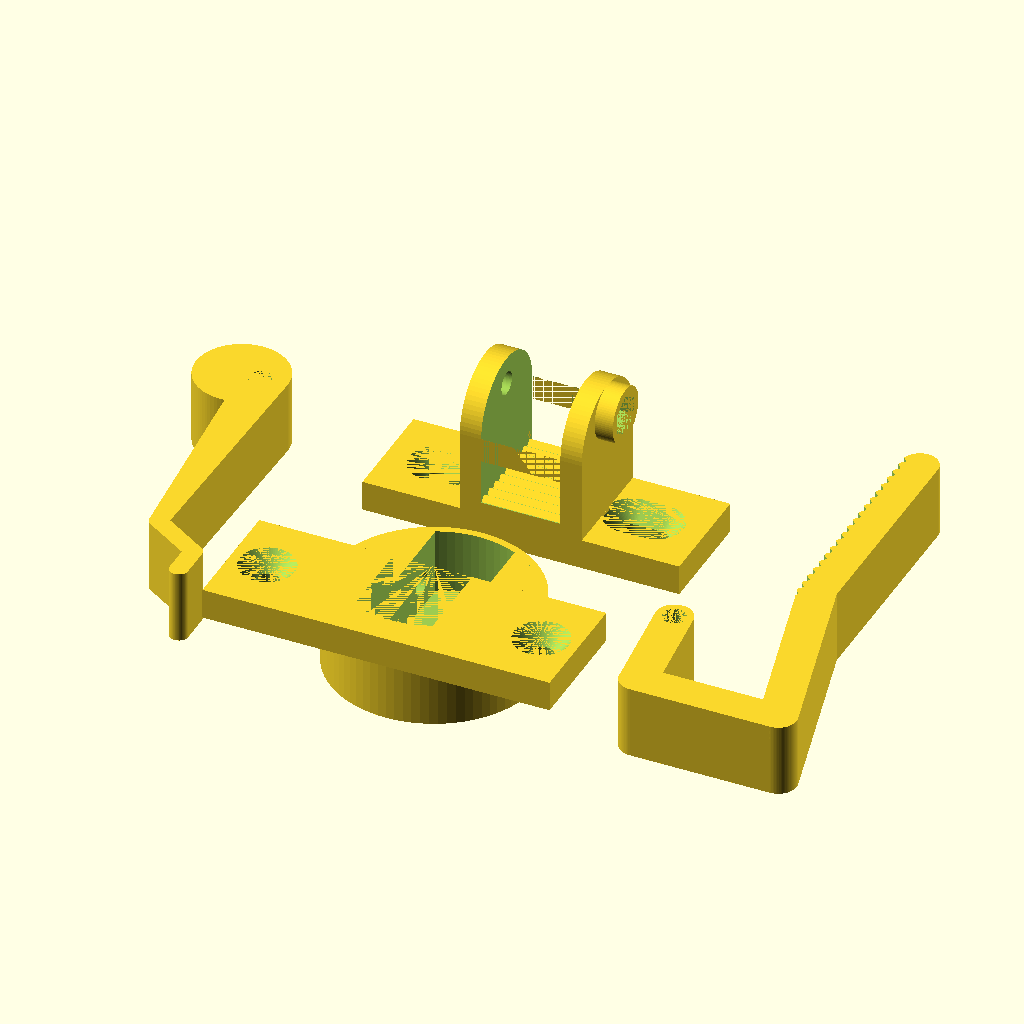
Cell 1: the model at its default parameters.
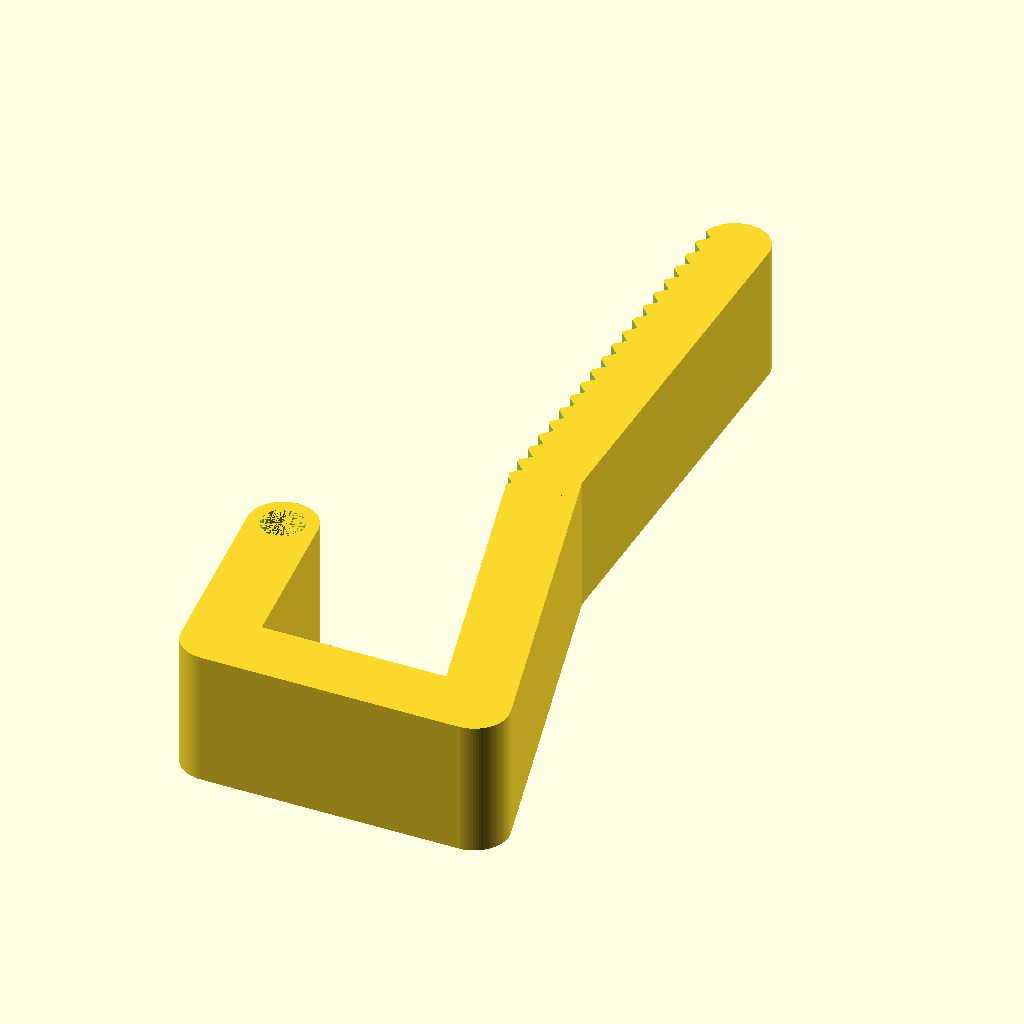
Cell 2: the same model with generate = "Arm".
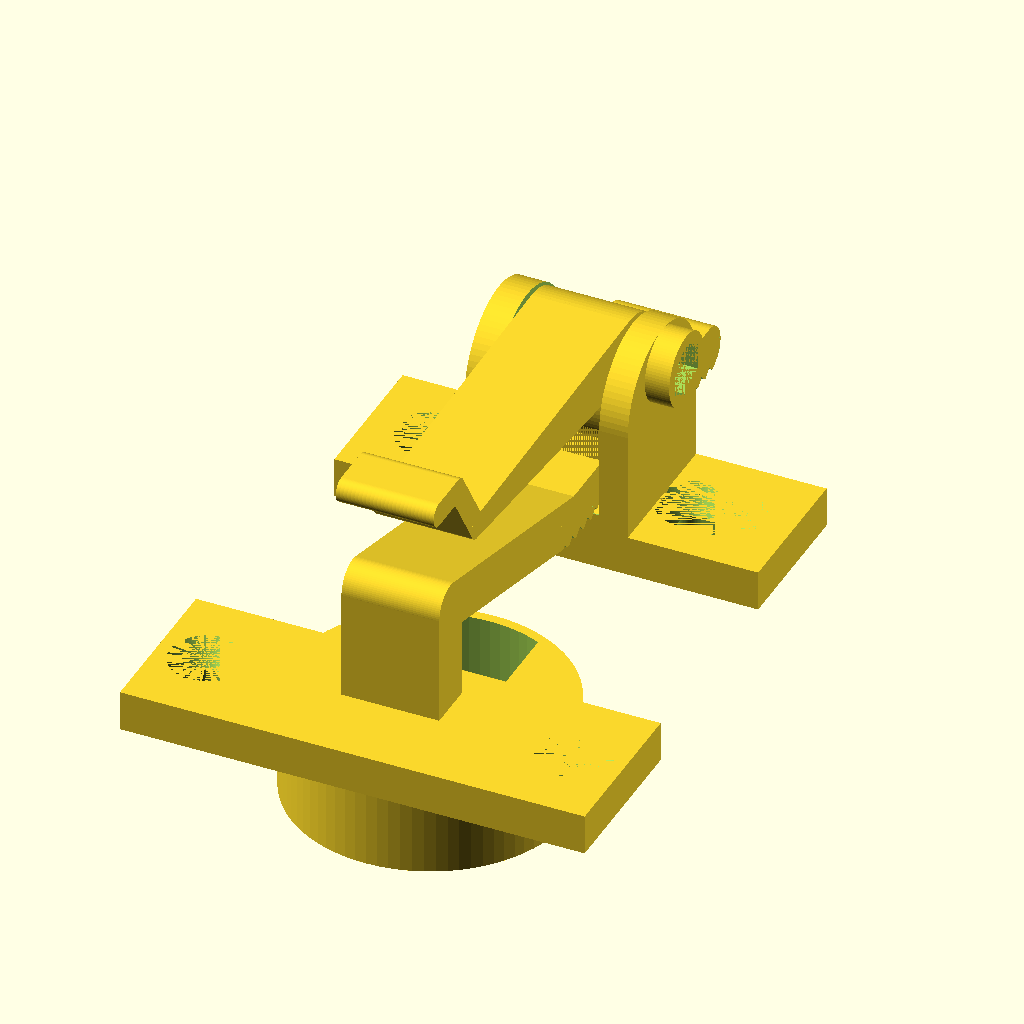
Cell 3: the same model with assembly = "Assembly".
All cells are drawn from the same view direction (rotation 55°, 0°, 25°, orthographic, colour scheme Cornfield), but the view is re-fitted for each cell, so position and scale can differ between cells as well as the parameter.
The OpenSCAD source (inputs/thingiverse/files/thing-2743275/files/cupboard-hinge.scad):
/*
 * cupboard_hinge.scad
 * v1.0.1 3rd January 2018
 * Written by landie @ Thingiverse (Dave White)
 *
 * This script is licensed under the Creative Commons - Attribution license.
 * https://www.thingiverse.com/thing:2743275
 *
 * A parametised kitchen cupboard style hinge with a quick release
 * v1.0 Concealed Blind Corner Hinge with quick release
 * v1.0.1 Thickened up the sides of the fixed plate receiver block
 */

// Part(s) to generate
generate = "All"; //["Arm", "Cup", "Fixed Plate", "Cam", "All"]

// Generate as an assembly or arranged for printing
assembly = "Printing"; //["Printing", "Assembly"]

/* [Hidden] */

cupDia = 35;
cupDiaInset = 1;
cupDepth = 12;
cupScrewSpacing = 45;
cupScrewYOffset = 28;
cupScrewDia = 4;
cupScrewCSKDia = 9;
cupScrewSCSKDepth = 3;

m3_nut_dia = 6.75;
m3_nut_depth = 3;
m3_bolt_dia = 3.75;
m3_bolt_cap_dia = 6;
m3_bolt_cap_depth = 4;

hingeYOffset = 8;
hingeZOffset = -6.5;

fixedScrewYOffsetToHinge = 30;
fixedScrewSpacing = 32;
fixedPlateWidth = 52;
fixedPlateHeight = 18;
fixedPlateThickness = 5;

cupPlateWidth = 57;
cupPlateHeight = 20;
cupPlateThickness = 5;

armWidth = 12;
armClearance = 1;

hingeOuterDia = 6;

cupMinWall = 1.2;

armFinalZPos = hingeZOffset - fixedPlateThickness - 5;
armPositions = [[0,0,0],
                [-2,-17,0],
                [-25,-17,0],
                [armFinalZPos,15,0],
                [armFinalZPos,fixedScrewYOffsetToHinge + fixedPlateHeight / 2 - hingeOuterDia / 2 + 15,0]
];
toothPitch = 1;
toothLength = 50;
receiverWallWidth = 4;
receiverWidth = armWidth + receiverWallWidth * 2;

camDia = 15;
camOffset = 3;
camArmLength = 40;

receiverCamHeight = -armFinalZPos + hingeOuterDia / 2 + hingeZOffset + camDia / 2 + camOffset - 0.5;

$fn = 80;

if (assembly == "Assembly") {
    if (generate == "All" || generate == "Cup") {
        cup();
    }
    if (generate == "All" || generate == "Arm") {
        arm();
    }
    if (generate == "All" || generate == "Fixed Plate") {
        fixedPlate();
    }
    if (generate == "All" || generate == "Cam") {
        cam();
    }
} else {
    if (generate == "All" || generate == "Cup") {
        translate([0,0,cupDepth + hingeZOffset])
        cup();
    }
    if (generate == "All" || generate == "Arm") {
        translate([35,0,armWidth / 2])
        rotate([0,90,0])
        arm();
    }
    if (generate == "All" || generate == "Fixed Plate") {
        translate([0,0,hingeZOffset])
        fixedPlate();
    }
    if (generate == "All" || generate == "Cam") {
        translate([-50,0,armWidth / 2])
        rotate([0,90,0])
        translate([0,0,-receiverCamHeight + hingeZOffset + camOffset])
        cam();
    }
}

module teeth(offset = 0) {
    translate([0, fixedScrewYOffsetToHinge - toothLength / 2, -armFinalZPos - hingeOuterDia / 2]) {
    for (i = [offset:toothPitch * 2: toothLength + offset]) {
        translate([0,i,0]) {
            rotate([45,0,0])
            cube([armWidth + armClearance, toothPitch * 1.2, toothPitch * 1.2], center = true);
        }
    }
    }
}

module cup() {
    translate([0,-cupDia / 2 + hingeYOffset,-hingeZOffset])
    difference() {
        union() {
            translate([0,0,-cupDepth])
            cylinder(d = cupDia - cupDiaInset, h = cupDepth);
            translate([0,-cupScrewYOffset + cupDia / 2, cupPlateThickness / 2])
            cube([cupPlateWidth, cupPlateHeight, cupPlateThickness], center = true);
        }
        translate([cupScrewSpacing / 2, -cupScrewYOffset + cupDia / 2, 0])
        cupScrew();
        translate([-cupScrewSpacing / 2, -cupScrewYOffset + cupDia / 2, 0])
        cupScrew();
        armCutout();
        cupHinge();
    }
}

module cupScrew() {
    cylinder(d = cupScrewDia, h = cupPlateThickness);
    translate([0,0,cupPlateThickness - cupScrewSCSKDepth])
    cylinder(d1 = cupScrewDia, d2 = cupScrewCSKDia, h = cupScrewSCSKDepth);
}

module slotCupScrew() {
    hull() {
        for(offset = [-0.5, 0.5]) {
             translate([cupScrewDia * offset, 0, 0])
                cylinder(d = cupScrewDia, h = cupPlateThickness);
        }
    }
    hull() {
        for(offset = [-0.5, 0.5]) {
             translate([cupScrewDia * offset, 0, 0])
                translate([0,0,cupPlateThickness - cupScrewSCSKDepth])
    cylinder(d1 = cupScrewDia, d2 = cupScrewCSKDia, h = cupScrewSCSKDepth);
        }
    }
}

module armCutout() {
    depth = cupDepth - cupMinWall + cupPlateThickness;
    translate([0,0,-depth / 2 + cupPlateThickness])
    intersection() {
            cube([armWidth + armClearance, cupDia - cupDiaInset, depth], center = true);
        cylinder(d = cupDia - cupDiaInset - cupMinWall * 2, h = depth, center = true);
    }
}

module cupHinge() {
    translate([0,cupDia / 2 - hingeYOffset ,hingeZOffset])
    rotate([0,90,0]) {
        cylinder(d = m3_bolt_dia, h = cupDia, center = true);
        translate([0,0,armWidth + 2 + armClearance])
                        cylinder(d = m3_nut_dia, h = armWidth, center = true, $fn = 6);
        translate([0,0,-armWidth - 2 - armClearance])
                        cylinder(d = m3_bolt_cap_dia, h = armWidth, center = true);

    }
}

module fixedPlate() {
    translate([0,-cupDia / 2 + hingeYOffset,-hingeZOffset]) {
        difference() {
            translate([0,fixedScrewYOffsetToHinge + cupDia / 2 - hingeYOffset, fixedPlateThickness / 2])
                    cube([fixedPlateWidth, fixedPlateHeight, fixedPlateThickness], center = true);
                
                translate([fixedScrewSpacing / 2, fixedScrewYOffsetToHinge + cupDia / 2 - hingeYOffset, 0])
                slotCupScrew();
                translate([-fixedScrewSpacing / 2, fixedScrewYOffsetToHinge + cupDia / 2 - hingeYOffset, 0])
                slotCupScrew();
        }
    receiverBlock();
    }
}

module receiverBlock() {
    difference() {
        union() {
            hull() {
                translate([0,fixedScrewYOffsetToHinge + cupDia / 2 - hingeYOffset, fixedPlateThickness / 2])
                    cube([receiverWidth, fixedPlateHeight, fixedPlateThickness], center = true);
                translate([0,fixedScrewYOffsetToHinge + cupDia / 2 - hingeYOffset, receiverCamHeight - camDia / 2 + camOffset]) {
                    rotate([0,90,0])
                    cylinder(d = fixedPlateHeight, h = receiverWidth, center = true);
                }
            }
            translate([m3_nut_depth / 2 + receiverWidth / 2,fixedScrewYOffsetToHinge + cupDia / 2 - hingeYOffset,receiverCamHeight])
            rotate([0,90,0])
            cylinder(d = 9, h = m3_nut_depth, center = true);
        }
    translate([0,cupDia / 2 - hingeYOffset,hingeZOffset])
        arm(toothPitch, armWidth + armClearance);
    translate([0,cupDia / 2 - hingeYOffset,hingeZOffset + toothPitch * 1.5])
        arm(toothPitch, armWidth + armClearance);
    
    translate([0,fixedScrewYOffsetToHinge + cupDia / 2 - hingeYOffset, receiverCamHeight]) {
            rotate([0,90,0])
            cylinder(d = camDia + camOffset, h = armWidth + armClearance, center = true);
        translate([0,0,-hingeOuterDia])
        cube([armWidth + armClearance, fixedPlateHeight, fixedPlateHeight], center = true);
    }
    translate([0,fixedScrewYOffsetToHinge + cupDia / 2 - hingeYOffset, receiverCamHeight]) {
            rotate([0,90,0])
    cylinder(d = m3_bolt_dia, h = receiverWidth, center = true);
        
        
    }
    
    translate([m3_nut_depth / 2 + receiverWidth / 2,fixedScrewYOffsetToHinge + cupDia / 2 - hingeYOffset,receiverCamHeight])
        rotate([0,90,0])
        translate([0,0,-(receiverWallWidth - 2) / 2])
        cylinder(d = m3_nut_dia, h = m3_nut_depth + receiverWallWidth - 2, center = true, $fn = 6);
    
    translate([-receiverWidth / 2 + receiverWallWidth / 2 - 2, fixedScrewYOffsetToHinge + cupDia / 2 - hingeYOffset,receiverCamHeight])
        rotate([0,90,0])
        cylinder(d = m3_bolt_cap_dia, h = receiverWallWidth, center = true);
    
    
    }
    
    
}


module arm(toothOffset = 0, width = armWidth) {
        difference() {
            for (i = [1:4]) {
                hull() {
                        rotate([0,90,0]) {
                        translate(armPositions[i-1])
                        cylinder(d = hingeOuterDia, h = width, center = true);
                        translate(armPositions[i])
                        cylinder(d = hingeOuterDia, h = width, center = true);
                        }
                    }
            }
            rotate([0,90,0]) 
            translate(armPositions[0])
            cylinder(d = m3_bolt_dia, h = width, center = true);
            teeth(toothOffset);
        }
}

module cam() {
    translate([0,fixedScrewYOffsetToHinge, receiverCamHeight + -hingeZOffset - camOffset])
    rotate([0,90,0]) {
        difference() {
            union() {
                cylinder(d = camDia, h = armWidth, center = true);
                hull() {
                    translate([-camDia / 4,0,0])
            cylinder(d = camDia / 2, h = armWidth, center = true);
                    translate([-camOffset - 2,-camArmLength,0])
            cylinder(d = 3, h = armWidth, center = true);
                }
                hull() {
                    translate([-camOffset - 2,-camArmLength,0])
            cylinder(d = 3, h = armWidth, center = true);
                    translate([-camOffset - 10,-camArmLength - 5,0])
            cylinder(d = 3, h = armWidth, center = true);
                }
                hull() {
                    translate([-camOffset - 10,-camArmLength - 5,0])
            cylinder(d = 3, h = armWidth, center = true);
                    translate([-camOffset - 10,-camArmLength - 10,0])
            cylinder(d = 3, h = armWidth, center = true);
                }
            }
            translate([-camOffset,0,0])
            cylinder(d = m3_bolt_dia, h = armWidth, center = true);
        }
    }
}
Customizer parameters (derived from the source; name, type, default, range or options):
generate: string, default "All", options "Arm", "Cup", "Fixed Plate", "Cam", "All"
assembly: string, default "Printing", options "Printing", "Assembly"
